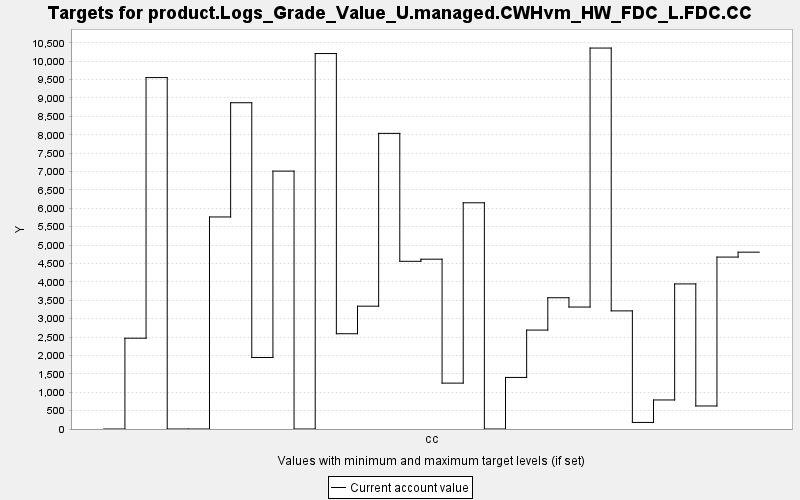

The file beside this chart, header and first rows:
TARGET, PERIOD, YEAR, PERIODWIDTH, MINIMUM, MAXIMUM, MINWEIGHT, MAXWEIGHT, CURRENT, SUMMARY
product.Logs_Grade_Value_U.managed.CWHvm…, 0, 0, 10.0, 0.0, 10000, 1.0, 1.0, 0.0, 0.0
product.Logs_Grade_Value_U.managed.CWHvm…, 1, 10, 10.0, 0.0, 10000, 1.0, 1.0, 2469, 0.0
product.Logs_Grade_Value_U.managed.CWHvm…, 2, 20, 10.0, 0.0, 10000, 1.0, 1.0, 9555, 0.0
product.Logs_Grade_Value_U.managed.CWHvm…, 3, 30, 10.0, 0.0, 10000, 1.0, 1.0, 0.0, 0.0
product.Logs_Grade_Value_U.managed.CWHvm…, 4, 40, 10.0, 0.0, 10000, 1.0, 1.0, 0.0, 0.0
product.Logs_Grade_Value_U.managed.CWHvm…, 5, 50, 10.0, 0.0, 10000, 1.0, 1.0, 5765, 0.0
product.Logs_Grade_Value_U.managed.CWHvm…, 6, 60, 10.0, 0.0, 10000, 1.0, 1.0, 8871, 0.0
product.Logs_Grade_Value_U.managed.CWHvm…, 7, 70, 10.0, 0.0, 10000, 1.0, 1.0, 1945, 0.0
product.Logs_Grade_Value_U.managed.CWHvm…, 8, 80, 10.0, 0.0, 10000, 1.0, 1.0, 7012, 0.0
product.Logs_Grade_Value_U.managed.CWHvm…, 9, 90, 10.0, 0.0, 10000, 1.0, 1.0, 0.0, 0.0
product.Logs_Grade_Value_U.managed.CWHvm…, 10, 100, 10.0, 0.0, 10000, 1.0, 1.0, 10208, 0.0
product.Logs_Grade_Value_U.managed.CWHvm…, 11, 110, 10.0, 0.0, 10000, 1.0, 1.0, 2590, 0.0
product.Logs_Grade_Value_U.managed.CWHvm…, 12, 120, 10.0, 0.0, 10000, 1.0, 1.0, 3340, 0.0
product.Logs_Grade_Value_U.managed.CWHvm…, 13, 130, 10.0, 0.0, 10000, 1.0, 1.0, 8038, 0.0
product.Logs_Grade_Value_U.managed.CWHvm…, 14, 140, 10.0, 0.0, 10000, 1.0, 1.0, 4560, 0.0
product.Logs_Grade_Value_U.managed.CWHvm…, 15, 150, 10.0, 0.0, 10000, 1.0, 1.0, 4617, 0.0
product.Logs_Grade_Value_U.managed.CWHvm…, 16, 160, 10.0, 0.0, 10000, 1.0, 1.0, 1247, 0.0
product.Logs_Grade_Value_U.managed.CWHvm…, 17, 170, 10.0, 0.0, 10000, 1.0, 1.0, 6151, 0.0
product.Logs_Grade_Value_U.managed.CWHvm…, 18, 180, 10.0, 0.0, 10000, 1.0, 1.0, 0.0, 0.0
product.Logs_Grade_Value_U.managed.CWHvm…, 19, 190, 10.0, 0.0, 10000, 1.0, 1.0, 1402, 0.0
product.Logs_Grade_Value_U.managed.CWHvm…, 20, 200, 10.0, 0.0, 10000, 1.0, 1.0, 2690, 0.0
product.Logs_Grade_Value_U.managed.CWHvm…, 21, 210, 10.0, 0.0, 10000, 1.0, 1.0, 3569, 0.0
product.Logs_Grade_Value_U.managed.CWHvm…, 22, 220, 10.0, 0.0, 10000, 1.0, 1.0, 3316, 0.0
product.Logs_Grade_Value_U.managed.CWHvm…, 23, 230, 10.0, 0.0, 10000, 1.0, 1.0, 10358, 0.0
product.Logs_Grade_Value_U.managed.CWHvm…, 24, 240, 10.0, 0.0, 10000, 1.0, 1.0, 3211, 0.0
product.Logs_Grade_Value_U.managed.CWHvm…, 25, 250, 10.0, 0.0, 10000, 1.0, 1.0, 178.5, 0.0
product.Logs_Grade_Value_U.managed.CWHvm…, 26, 260, 10.0, 0.0, 10000, 1.0, 1.0, 789.5, 0.0
product.Logs_Grade_Value_U.managed.CWHvm…, 27, 270, 10.0, 0.0, 10000, 1.0, 1.0, 3945, 0.0
product.Logs_Grade_Value_U.managed.CWHvm…, 28, 280, 10.0, 0.0, 10000, 1.0, 1.0, 625.9, 0.0
product.Logs_Grade_Value_U.managed.CWHvm…, 29, 290, 10.0, 0.0, 10000, 1.0, 1.0, 4674, 0.0
product.Logs_Grade_Value_U.managed.CWHvm…, 30, 300, 10.0, 0.0, 10000, 1.0, 1.0, 4808, 0.0
